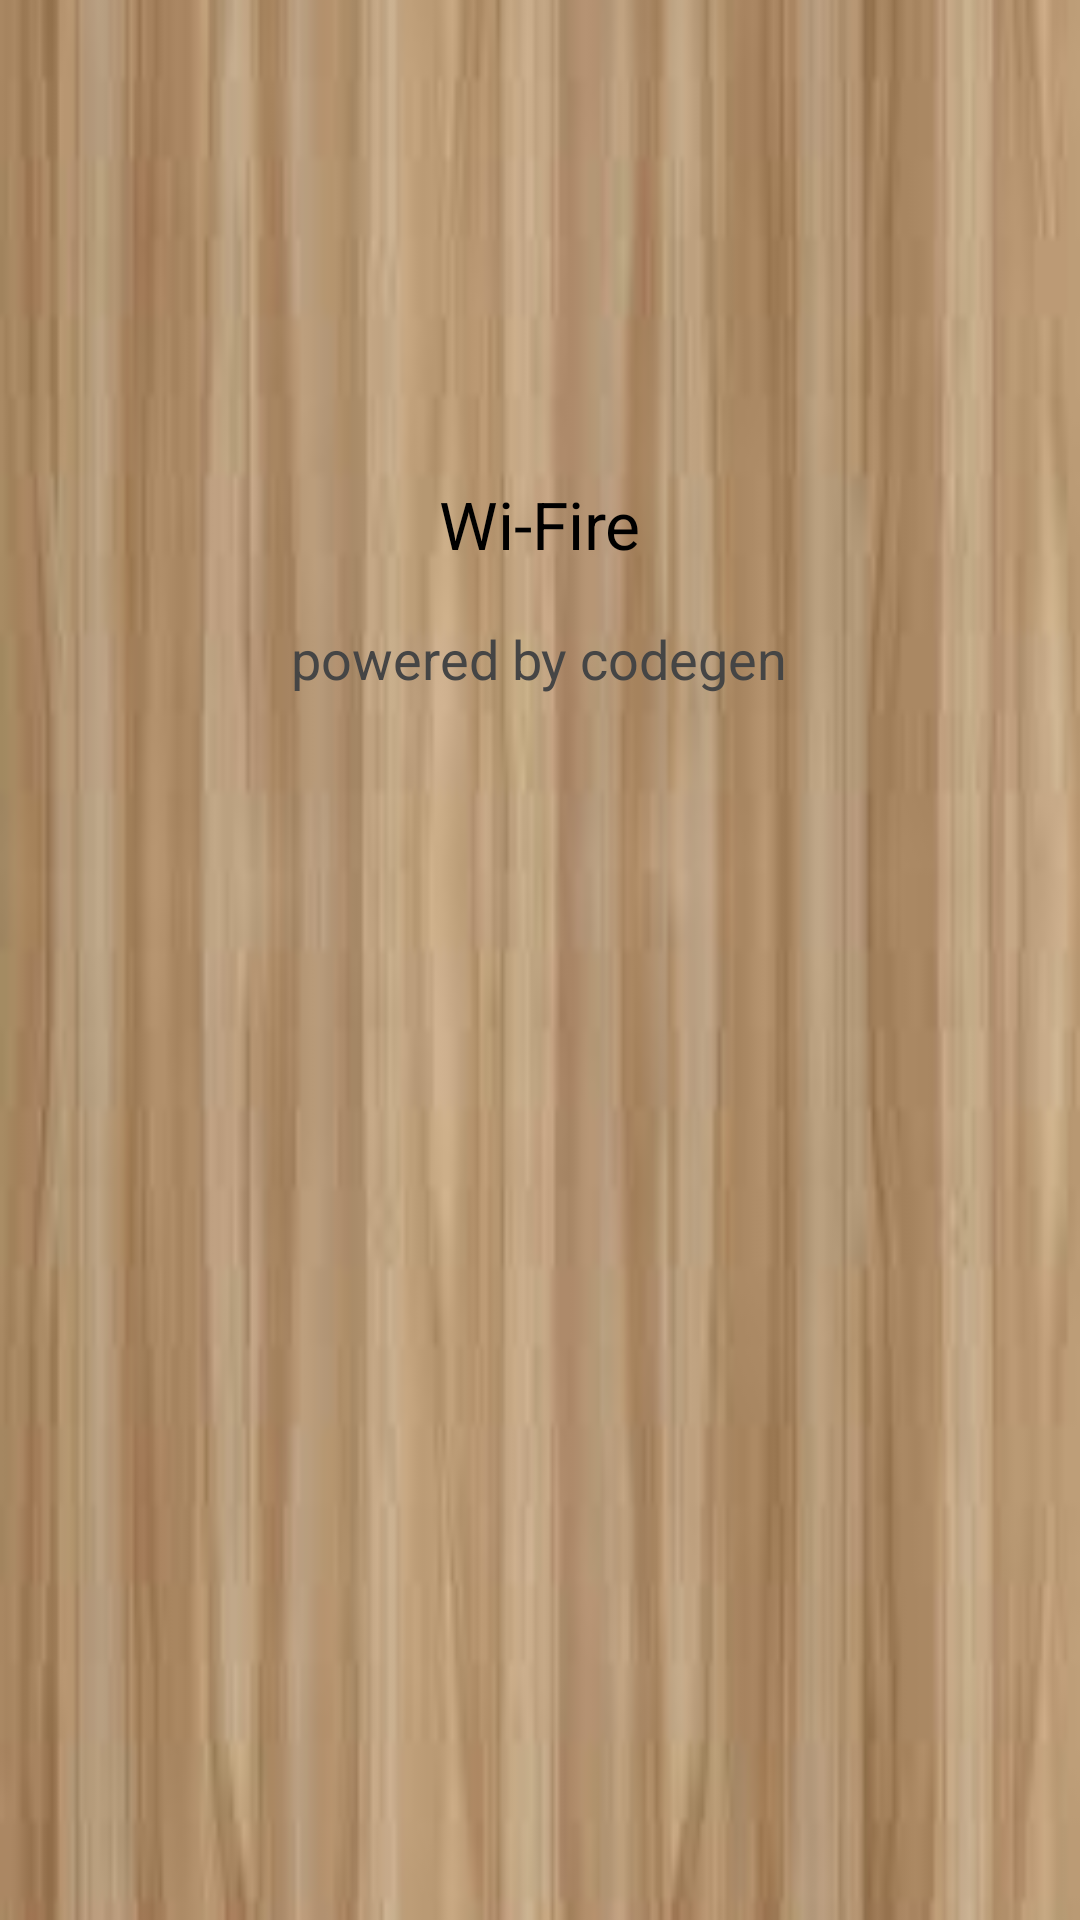

Layout XML and referenced resources for this Android screen:
<!-- AndroidManifest.xml: application theme AppTheme -->
<!-- res/layout/activity_splash.xml -->
<?xml version="1.0" encoding="utf-8"?>
<RelativeLayout xmlns:android="http://schemas.android.com/apk/res/android"
    android:layout_width="match_parent"
    android:layout_height="match_parent"
    android:background="@drawable/wood" >

    <TextView
        android:id="@+id/textView2"
        android:layout_width="wrap_content"
        android:layout_height="wrap_content"
        android:layout_below="@+id/textView1"
        android:layout_centerHorizontal="true"
        android:layout_marginTop="18dp"
        android:text="powered by codegen"
        android:textAppearance="?android:attr/textAppearanceMedium"
        android:textColor="#454545" />

    <TextView
        android:id="@+id/textView1"
        android:layout_width="wrap_content"
        android:layout_height="wrap_content"
        android:layout_alignParentTop="true"
        android:layout_centerHorizontal="true"
        android:layout_marginTop="160dp"
        android:text="Wi-Fire"
        android:textAppearance="?android:attr/textAppearanceLarge" />

</RelativeLayout>
<!-- resources referenced by this layout -->
<resources>
  <!-- drawable wood: jpeg bitmap (drawable-hdpi, 3999 bytes) -->
  <style name="AppTheme" parent="AppBaseTheme">
      </style>
  <style name="AppBaseTheme" parent="android:Theme.Light">
          
      </style>
</resources>
